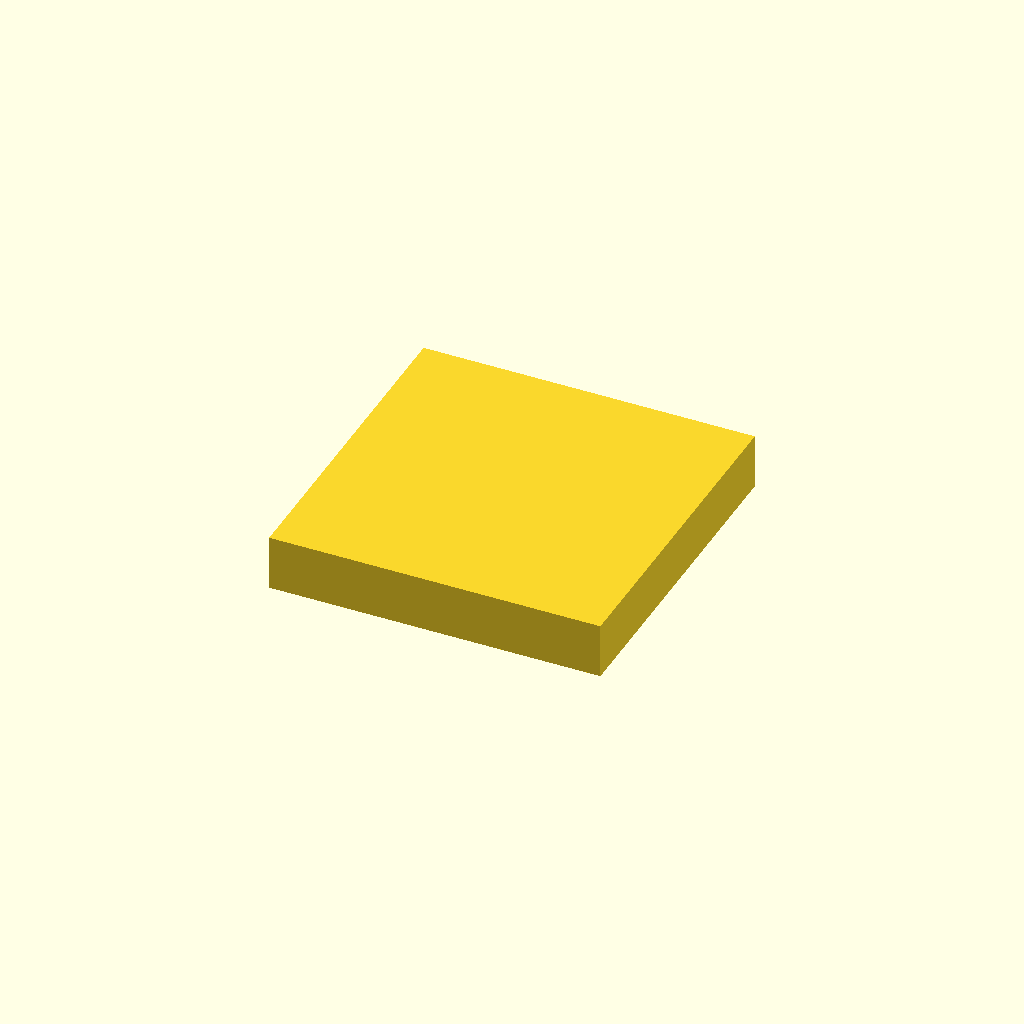
Cell 1 — every parameter at its default value.
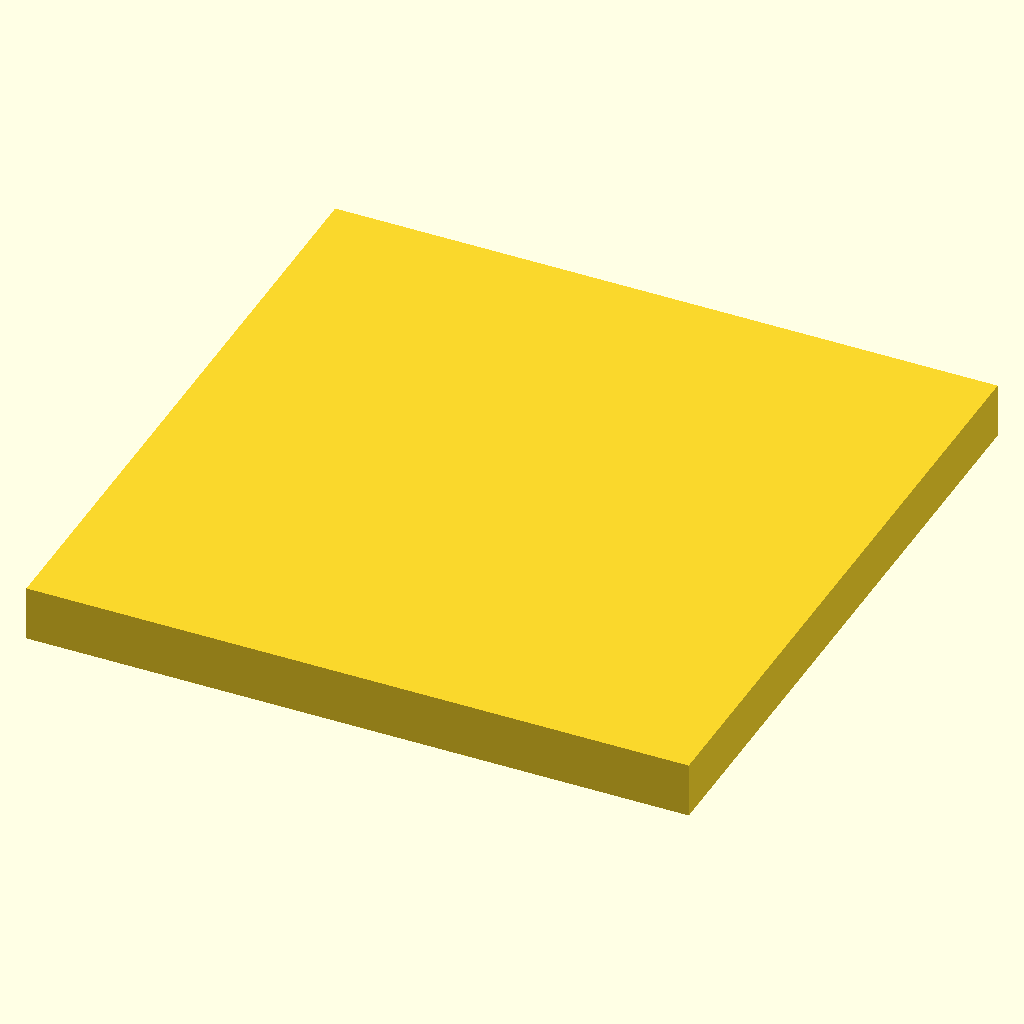
Cell 2: the same model with ANC = 12.
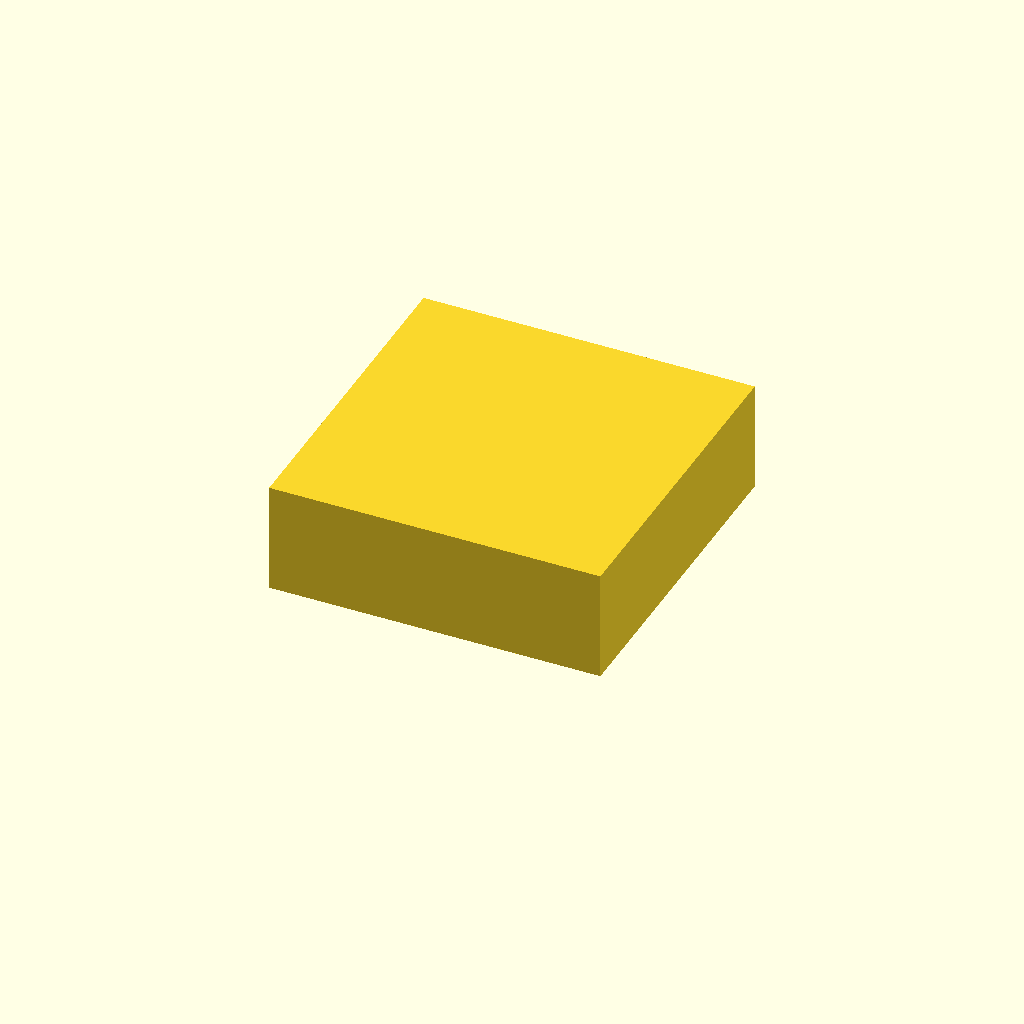
Cell 3: ANC_T = 2 (everything else at default).
One fixed orthographic camera (rotation 55°, 0°, 25°; colour scheme Cornfield) for every cell.
OpenSCAD source file hardware/anchor_mark.scad:
// 「刷るぞー」が書き出しに混ぜる四隅のアンカー ── 2026-08-31
// ============================================================
// 🔒 何のためか
//   CHITUBOX は読み込んだ物の bbox の中心をプレート中央へ置くので、放っておくと
//   刷る物は必ずまん中に載る。プレート上の位置を指定できず、フィルムの同じ所ばかり減る。
//   ⇒ **プレートの外の四隅にこの駒を 4 個混ぜて書き出す。**
//     4 個が原点対称なので bbox の中心はプレート中央と一致し、中央合わせで何も動かない。
//     ＝ 書き出した座標がそのまま生きる。
//
// ✅ 2026-08-31 実物で確認（CHITUBOX Basic V2.3 / ELEGOO Mars 3・chitubox_anchor_test.scad）
//   ・座標はそのまま生きた／縮小されなかった
//   ・スライス時に「モデルは印刷プラットフォームを超えていますが、続行するかどうか?」が
//     出るが「はい」で通る
//   ・⭐ アンカーは露光されない。体積 3.06ml → 2.91994ml（差 0.14ml ＝ アンカー 4 個ぶん）
//
// ⚠ 大きさを変えたら、上の体積の裏付けも取り直すこと。
//
//   openscad --backend=manifold -o ../surugo/anchor.stl hardware/anchor_mark.scad
//   （置き場は surugo/ の下。hardware/stl/ に置くと刷る物の一覧に出てしまうため）
// ============================================================
ANC   = 6.0;   // 一辺
ANC_T = 1.0;   // 厚み。プレートに接地する高さ。露光されないので薄くてよい

// 中心が原点に来るように置く（surugo の export が中心を cx, cy へ合わせるため）
translate([-ANC / 2, -ANC / 2, 0]) cube([ANC, ANC, ANC_T]);
Parameter table extracted from the source (name, type, default, range or options):
ANC: number, default 6
ANC_T: number, default 1
